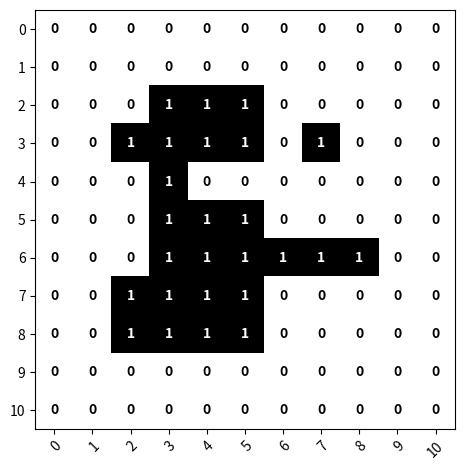

The script that saved this image: (Note: this script raises an exception after producing the figure.)
################################################################################
# Visualize the MO results as an example using scipy and numpy.
#
# Author: Chung-Hsuan Tung
################################################################################

import numpy as np
import matplotlib.pyplot as plt
from scipy.ndimage import binary_dilation
from scipy.ndimage import binary_erosion
from scipy.ndimage import convolve

def plot_image(data, title):
    fig, ax = plt.subplots()
    ax.imshow(data, cmap='gray_r')
    max_val = data.max()
    min_val = data.min()
    mid_val = (max_val + min_val) / 2

    # Add text annotations
    for i in range(data.shape[0]):
        for j in range(data.shape[1]):
            ax.text(j, i, str(data[i, j]),
                    ha='center',
                    va='center',
                    color='white' if data[i, j] > mid_val else 'black',
                    fontweight='bold')

    ax.set_xticks(np.arange(data.shape[1]))
    ax.set_yticks(np.arange(data.shape[0]))
    ax.set_xticklabels(np.arange(data.shape[1]))
    ax.set_yticklabels(np.arange(data.shape[0]))

    plt.setp(ax.get_xticklabels(), rotation=45, ha="right", rotation_mode="anchor")
    plt.tight_layout()
    plt.savefig('figs/mo_example_' + title + '.png')
    plt.close()

# Example array
data = np.array([
    [0, 0, 0, 0, 0, 0, 0, 0, 0, 0, 0],
    [0, 0, 0, 0, 0, 0, 0, 0, 0, 0, 0],
    [0, 0, 0, 1, 1, 1, 0, 0, 0, 0, 0],
    [0, 0, 1, 1, 1, 1, 0, 1, 0, 0, 0],
    [0, 0, 0, 1, 0, 0, 0, 0, 0, 0, 0],
    [0, 0, 0, 1, 1, 1, 0, 0, 0, 0, 0],
    [0, 0, 0, 1, 1, 1, 1, 1, 1, 0, 0],
    [0, 0, 1, 1, 1, 1, 0, 0, 0, 0, 0],
    [0, 0, 1, 1, 1, 1, 0, 0, 0, 0, 0],
    [0, 0, 0, 0, 0, 0, 0, 0, 0, 0, 0],
    [0, 0, 0, 0, 0, 0, 0, 0, 0, 0, 0]])

plot_image(data, 'input')

################################################################################
kernel = np.ones((3, 3), np.uint8)

# Dilation
dilated = binary_dilation(data, kernel)
dilated = dilated.astype(int)
plot_image(dilated, 'dilated')

# Erosion
eroded = binary_erosion(data, kernel)
eroded = eroded.astype(int)
plot_image(eroded, 'eroded')

# Opening
opened = binary_dilation(binary_erosion(data, kernel), kernel)
opened = opened.astype(int)
plot_image(opened, 'opened')

# Closing
closed = binary_erosion(binary_dilation(data, kernel), kernel)
closed = closed.astype(int)
plot_image(closed, 'closed')

# Convoluted
convoluted = convolve(data, kernel)
convoluted = convoluted.astype(int)
plot_image(convoluted, 'convoluted')
